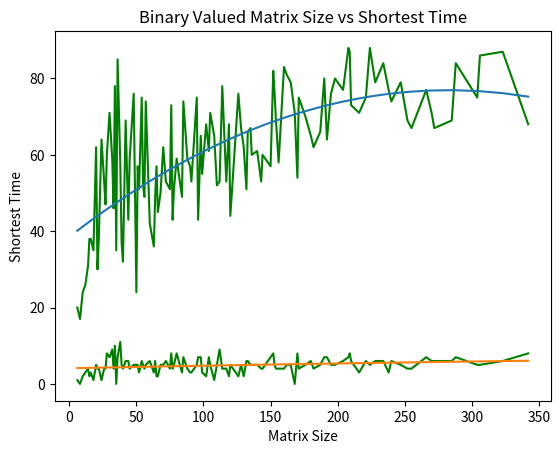

The script that saved this image:
#!/usr/bin/env python
# coding: utf-8

# In[8]:


import random
import itertools
import numpy as np
import matplotlib.pyplot as plt
import statistics

random_grid = [
    [random.randint(0, 9) for t in range(0, 15)]
    for i in range(0, 11)]
for row in random_grid:
    print(row)


# In[9]:


# Task 1 Question 1 Solution


# In[10]:


def isValidMove(i, j, m, n):
    if (i > m-1 or j > n-1):
        return False
    return True

# Function that returns all adjacent elements
def getAdjacent(i, j, m, n):
# Initialising a vector array
    v1 = 99
    v2 = 99
    # Checking for all the possible adjacent positions
    if (isValidMove(i + 1, j, m, n)):
        v1=(mat[i + 1][j])
    if (isValidMove(i, j + 1, m, n)):
        v2=(mat[i][j + 1])

    # Returning the vector
    return v1, v2

def moveDecider(i, j, m, n):
    if (i > d[0] or j > d[1]):
        return
    path.append((i,j))
    values.append(mat[i][j])
    
    v1, v2 = getAdjacent(i, j, m, n)
    if v1 <= v2 :
        moveDecider(i+1, j, m, n)
    if v1 > v2:
        moveDecider(i, j+1, m, n)
    return
    
def calsum(l):
    # returning sum of list using List comprehension
    return  sum([int(i) for i in l if type(i)== int or i.isdigit()])     

# Driver Code
if __name__ == "__main__":
  mat = random_grid
  # Size of given 2d array
  m = len(mat)
  n = len(mat[0])
  # print(m, n)
  s = [0, 0]
  d = [m-1, n-1]
  path = []
  values = []
  moveDecider(s[0], s[1], len(mat), len(mat[0]))
  print(path)
  print(values)
  print(calsum(values))


# In[11]:


# Task 1 Question 2 Solution: Implementing Djikstra (using a simple priority queue)


# In[12]:


import random
from heapq import heappush, heappop # Importing Priority Queue using heap module

def shortestPathfinder(grid):
	h = [] # initialise empty priority queue
	startNode = (grid[0][0], (0,0)) # starting node : time cost, coordinates of a node
	heappush(h, startNode) # initialise priority queue with pushing startNode
	directions = [(1,0), (0,1), (-1,0), (0,-1) ] # 4-way directions since diagonal moves not allowed
	costsVisited = {(0,0): grid[0][0]} # stores min time costs to get to all nodes
	moveFrom = {(0,0): None} # stores to source of moves to directions
	while h:
		cost, node = heappop(h) # getting time cost, node coordinates from queue
		x, y = node # coordinates of a node
		if x == len(grid)-1 and y == len(grid[0])-1: # destination found
			break

		# exploring nextNode
		for dir in directions:
			nextX, nextY = x+dir[0], y+dir[1] # next nodes coordinates to check
			# check boundaries
			if 0 <= nextX <= len(grid)-1 and 0 <= nextY <= len(grid[0])-1:
				nextNodeCost, nextNode = grid[nextX][nextY], (nextX, nextY) # exploring next node's time cost
				newCost = cost + nextNodeCost # calculating move's total cost
				# check if time costs needs to be updated
				if ( nextNode not in costsVisited or (nextNode in costsVisited and costsVisited[nextNode] > newCost) ):
					costsVisited[nextNode] = newCost # storing next node and its time cost to visited nodes list
					heappush(h, (newCost, nextNode)) # updating queue
					moveFrom[nextNode] = node # updating source node of a move

	# Shortest path:
	path = [] # path
	targetNode = (len(grid)-1, len(grid[0])-1) # target node
	while targetNode in moveFrom:
		path.insert(0, targetNode)
		targetNode = moveFrom[targetNode]
    
	#print("total cost = ", costsVisited[(x,y)]) # prints total time cost to reach destination
	return path, costsVisited[(x,y)]

# Driver Code
if __name__ == "__main__":
    # cellDistribution = random.randint(0, 9) # find another way to define distributions
    sizeGrid = [11, 15]
    random_grid = [[random.randint(0, 9) for t in range(0, sizeGrid[1])]
        for i in range(0, sizeGrid[0])] # initialise a grid
    #for row in random_grid:
        #print(row)
    shortestPath = shortestPathfinder(random_grid)
    print("shortest path = ", shortestPath[0], "total cost = ", shortestPath[1])


# In[6]:


# Task 1 Question 3 Solution:


# In[7]:


# Statistical analysis
# initialize numbers lists
lst = list(range(2, 20))

# simulating permutations of the list in
# a group of 2
pair_list = list(itertools.combinations(lst,2)) # get combinations of possible rows and columns
matrixSize = []
time = []
time_binary = []
for size in pair_list:
    totalNodes = size[0]*size[1] # calculate matrix size for each combination
    if totalNodes not in matrixSize:
        matrixSize.append(totalNodes)
    else:
        continue
    random_grid = [[random.randint(0, 9) for t in range(0, size[1])]
                        for i in range(0, size[0])] # initialise a grid
    binary_grid = [[random.randint(0, 1) for t in range(0, size[1])]
                        for i in range(0, size[0])] # initialise a grid
    shortestTime = shortestPathfinder(random_grid)[1] # calculate shortest path's time
    shortestTime_binary = shortestPathfinder(binary_grid)[1]
    time.append(shortestTime)
    time_binary.append(shortestTime_binary)

zipped = list(zip(matrixSize, time))
zipped_binary = list(zip(matrixSize, time_binary))
# Using sorted and lambda to sort according to matrix size
listSizeTime = sorted(zipped, key = lambda x: x[0])
listSizeTime_binary = sorted(zipped_binary, key = lambda x: x[0])
lx = [x for x,y in listSizeTime]
ly = [y for x,y in listSizeTime]
lx_binary = [x for x,y in listSizeTime_binary]
ly_binary = [y for x,y in listSizeTime_binary]
# plotting
plt.title("Random Valued Matrix Size vs Shortest Time")
plt.xlabel("Matrix Size")
plt.ylabel("Shortest Time")
plt.plot(lx, ly, color ="green")
#calculate equation for quadratic trendline
z = np.polyfit(lx, ly, 2)
p = np.poly1d(z)
#add trendline to plot
plt.plot(lx, p(lx))
plt.show()
print("standard deviation : ", statistics.pstdev(ly))

plt.title("Binary Valued Matrix Size vs Shortest Time")
plt.xlabel("Matrix Size")
plt.ylabel("Shortest Time")
plt.plot(lx_binary, ly_binary, color ="green")

#calculate equation for quadratic trendline
z = np.polyfit(lx_binary, ly_binary, 2)
p = np.poly1d(z)
#add trendline to plot
plt.plot(lx_binary, p(lx_binary))
plt.show()
print("standard deviation : ", statistics.pstdev(ly_binary))


# In[ ]:




